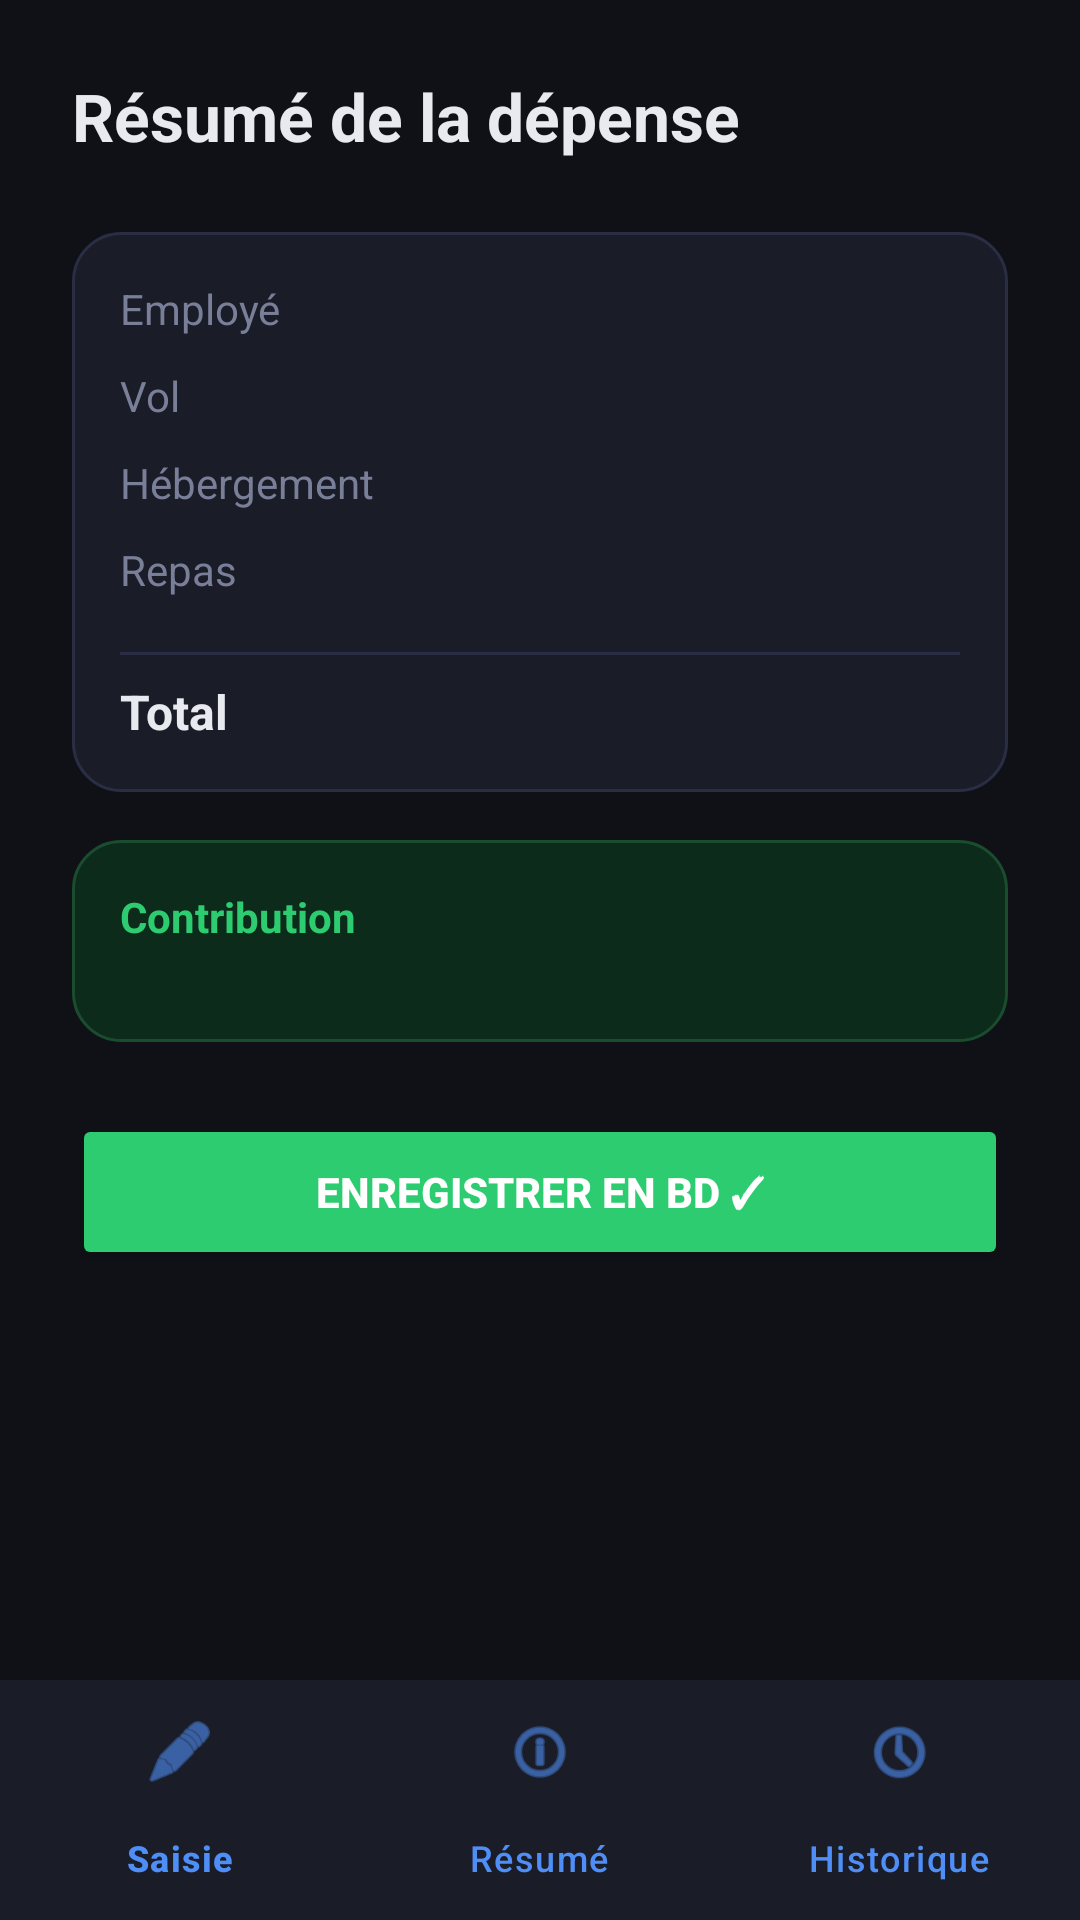

Reconstruct the res/layout file that produces this screen, plus the resources it refers to.
<!-- AndroidManifest.xml: application theme Theme.VoyagePro -->
<!-- res/layout/activity_resume.xml -->
<?xml version="1.0" encoding="utf-8"?>
<LinearLayout xmlns:android="http://schemas.android.com/apk/res/android"
    xmlns:app="http://schemas.android.com/apk/res-auto"
    android:layout_width="match_parent"
    android:layout_height="match_parent"
    android:orientation="vertical"
    android:background="#0f1117">

    <ScrollView
        android:layout_width="match_parent"
        android:layout_height="0dp"
        android:layout_weight="1">

        <LinearLayout
            android:layout_width="match_parent"
            android:layout_height="wrap_content"
            android:orientation="vertical"
            android:padding="24dp">

            <TextView
                android:text="Résumé de la dépense"
                android:textColor="#e8eaf0"
                android:textSize="22sp"
                android:textStyle="bold"
                android:layout_marginBottom="24dp"
                android:layout_width="wrap_content"
                android:layout_height="wrap_content"/>

            <LinearLayout
                android:background="@drawable/card_bg"
                android:orientation="vertical"
                android:padding="16dp"
                android:layout_marginBottom="16dp"
                android:layout_width="match_parent"
                android:layout_height="wrap_content">

                <LinearLayout android:orientation="horizontal"
                    android:layout_width="match_parent" android:layout_height="wrap_content"
                    android:layout_marginBottom="10dp">
                    <TextView android:text="Employé" android:textColor="#7a7f99"
                        android:textSize="14sp" android:layout_weight="1"
                        android:layout_width="0dp" android:layout_height="wrap_content"/>
                    <TextView android:id="@+id/tvNom" android:textColor="#e8eaf0"
                        android:textSize="14sp" android:textStyle="bold"
                        android:layout_width="wrap_content" android:layout_height="wrap_content"/>
                </LinearLayout>

                <LinearLayout android:orientation="horizontal"
                    android:layout_width="match_parent" android:layout_height="wrap_content"
                    android:layout_marginBottom="10dp">
                    <TextView android:text="Vol" android:textColor="#7a7f99"
                        android:textSize="14sp" android:layout_weight="1"
                        android:layout_width="0dp" android:layout_height="wrap_content"/>
                    <TextView android:id="@+id/tvVol" android:textColor="#e8eaf0"
                        android:textSize="14sp"
                        android:layout_width="wrap_content" android:layout_height="wrap_content"/>
                </LinearLayout>

                <LinearLayout android:orientation="horizontal"
                    android:layout_width="match_parent" android:layout_height="wrap_content"
                    android:layout_marginBottom="10dp">
                    <TextView android:text="Hébergement" android:textColor="#7a7f99"
                        android:textSize="14sp" android:layout_weight="1"
                        android:layout_width="0dp" android:layout_height="wrap_content"/>
                    <TextView android:id="@+id/tvHebergement" android:textColor="#e8eaf0"
                        android:textSize="14sp"
                        android:layout_width="wrap_content" android:layout_height="wrap_content"/>
                </LinearLayout>

                <LinearLayout android:orientation="horizontal"
                    android:layout_width="match_parent" android:layout_height="wrap_content"
                    android:layout_marginBottom="10dp">
                    <TextView android:text="Repas" android:textColor="#7a7f99"
                        android:textSize="14sp" android:layout_weight="1"
                        android:layout_width="0dp" android:layout_height="wrap_content"/>
                    <TextView android:id="@+id/tvRepas" android:textColor="#e8eaf0"
                        android:textSize="14sp"
                        android:layout_width="wrap_content" android:layout_height="wrap_content"/>
                </LinearLayout>

                <View android:layout_width="match_parent" android:layout_height="1dp"
                    android:background="#2a2e45" android:layout_marginVertical="8dp"/>

                <LinearLayout android:orientation="horizontal"
                    android:layout_width="match_parent" android:layout_height="wrap_content">
                    <TextView android:text="Total" android:textColor="#e8eaf0"
                        android:textSize="16sp" android:textStyle="bold"
                        android:layout_weight="1" android:layout_width="0dp"
                        android:layout_height="wrap_content"/>
                    <TextView android:id="@+id/tvTotal" android:textColor="#e8eaf0"
                        android:textSize="16sp" android:textStyle="bold"
                        android:layout_width="wrap_content" android:layout_height="wrap_content"/>
                </LinearLayout>

            </LinearLayout>

            <LinearLayout
                android:background="@drawable/card_green_bg"
                android:orientation="horizontal"
                android:padding="16dp"
                android:layout_marginBottom="24dp"
                android:layout_width="match_parent"
                android:layout_height="wrap_content">

                <LinearLayout android:orientation="vertical"
                    android:layout_weight="1" android:layout_width="0dp"
                    android:layout_height="wrap_content">
                    <TextView android:id="@+id/tvContribLabel"
                        android:text="Contribution" android:textColor="#2ecc71"
                        android:textSize="14sp" android:textStyle="bold"
                        android:layout_width="wrap_content" android:layout_height="wrap_content"/>
                    <TextView android:id="@+id/tvTranche"
                        android:textColor="#4a9a6a" android:textSize="12sp"
                        android:layout_width="wrap_content" android:layout_height="wrap_content"/>
                </LinearLayout>

                <TextView android:id="@+id/tvContribution"
                    android:textColor="#2ecc71" android:textSize="20sp"
                    android:textStyle="bold"
                    android:layout_width="wrap_content" android:layout_height="wrap_content"/>

            </LinearLayout>

            <Button android:id="@+id/btnEnregistrer"
                android:text="Enregistrer en BD ✓"
                android:backgroundTint="#2ecc71"
                android:textColor="#ffffff" android:textStyle="bold"
                android:layout_width="match_parent" android:layout_height="52dp"/>

        </LinearLayout>
    </ScrollView>

    <com.google.android.material.bottomnavigation.BottomNavigationView
        android:id="@+id/bottomNav"
        android:layout_width="match_parent"
        android:layout_height="wrap_content"
        android:background="#1a1d27"
        app:itemIconTint="#4f8ef7"
        app:itemTextColor="#4f8ef7"
        app:menu="@menu/bottom_nav_menu"/>

</LinearLayout>
<!-- resources referenced by this layout -->
<resources>
  <!-- drawable card_bg (drawable) -->
  <?xml version="1.0" encoding="utf-8"?>
  <shape xmlns:android="http://schemas.android.com/apk/res/android">
      <solid android:color="#1a1d27"/>
      <corners android:radius="16dp"/>
      <stroke android:width="1dp" android:color="#2a2e45"/>
  </shape>
  <!-- drawable card_green_bg (drawable) -->
  <?xml version="1.0" encoding="utf-8"?>
  <shape xmlns:android="http://schemas.android.com/apk/res/android">
      <solid android:color="#0d2b1a"/>
      <corners android:radius="16dp"/>
      <stroke android:width="1dp" android:color="#1a4d2e"/>
  </shape>
  <style name="Theme.VoyagePro" parent="Base.Theme.VoyagePro" />
  <style name="Base.Theme.VoyagePro" parent="Theme.Material3.DayNight.NoActionBar">
          
          
      </style>
</resources>
